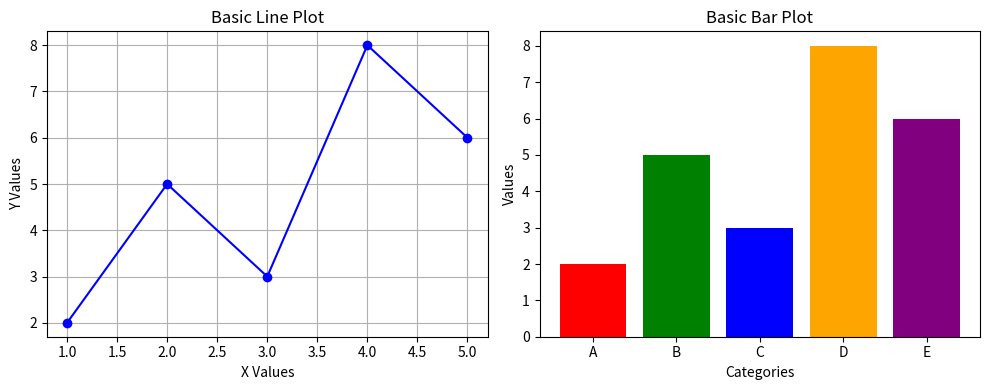

Generate this figure with matplotlib:
import matplotlib.pyplot as plt

# Data
x = [1, 2, 3, 4, 5]
y = [2, 5, 3, 8, 6]

# Line Plot
plt.figure(figsize=(10, 4))
plt.subplot(1, 2, 1)  # 1 row, 2 columns, 1st plot
plt.plot(x, y, marker='o', color='blue')
plt.title("Basic Line Plot")
plt.xlabel("X Values")
plt.ylabel("Y Values")
plt.grid(True)

# Bar Plot
plt.subplot(1, 2, 2)  # 1 row, 2 columns, 2nd plot
bars = plt.bar(["A", "B", "C", "D", "E"], y, color=['red', 'green', 'blue', 'orange', 'purple'])
plt.title("Basic Bar Plot")
plt.xlabel("Categories")
plt.ylabel("Values")

plt.tight_layout()
plt.show()
